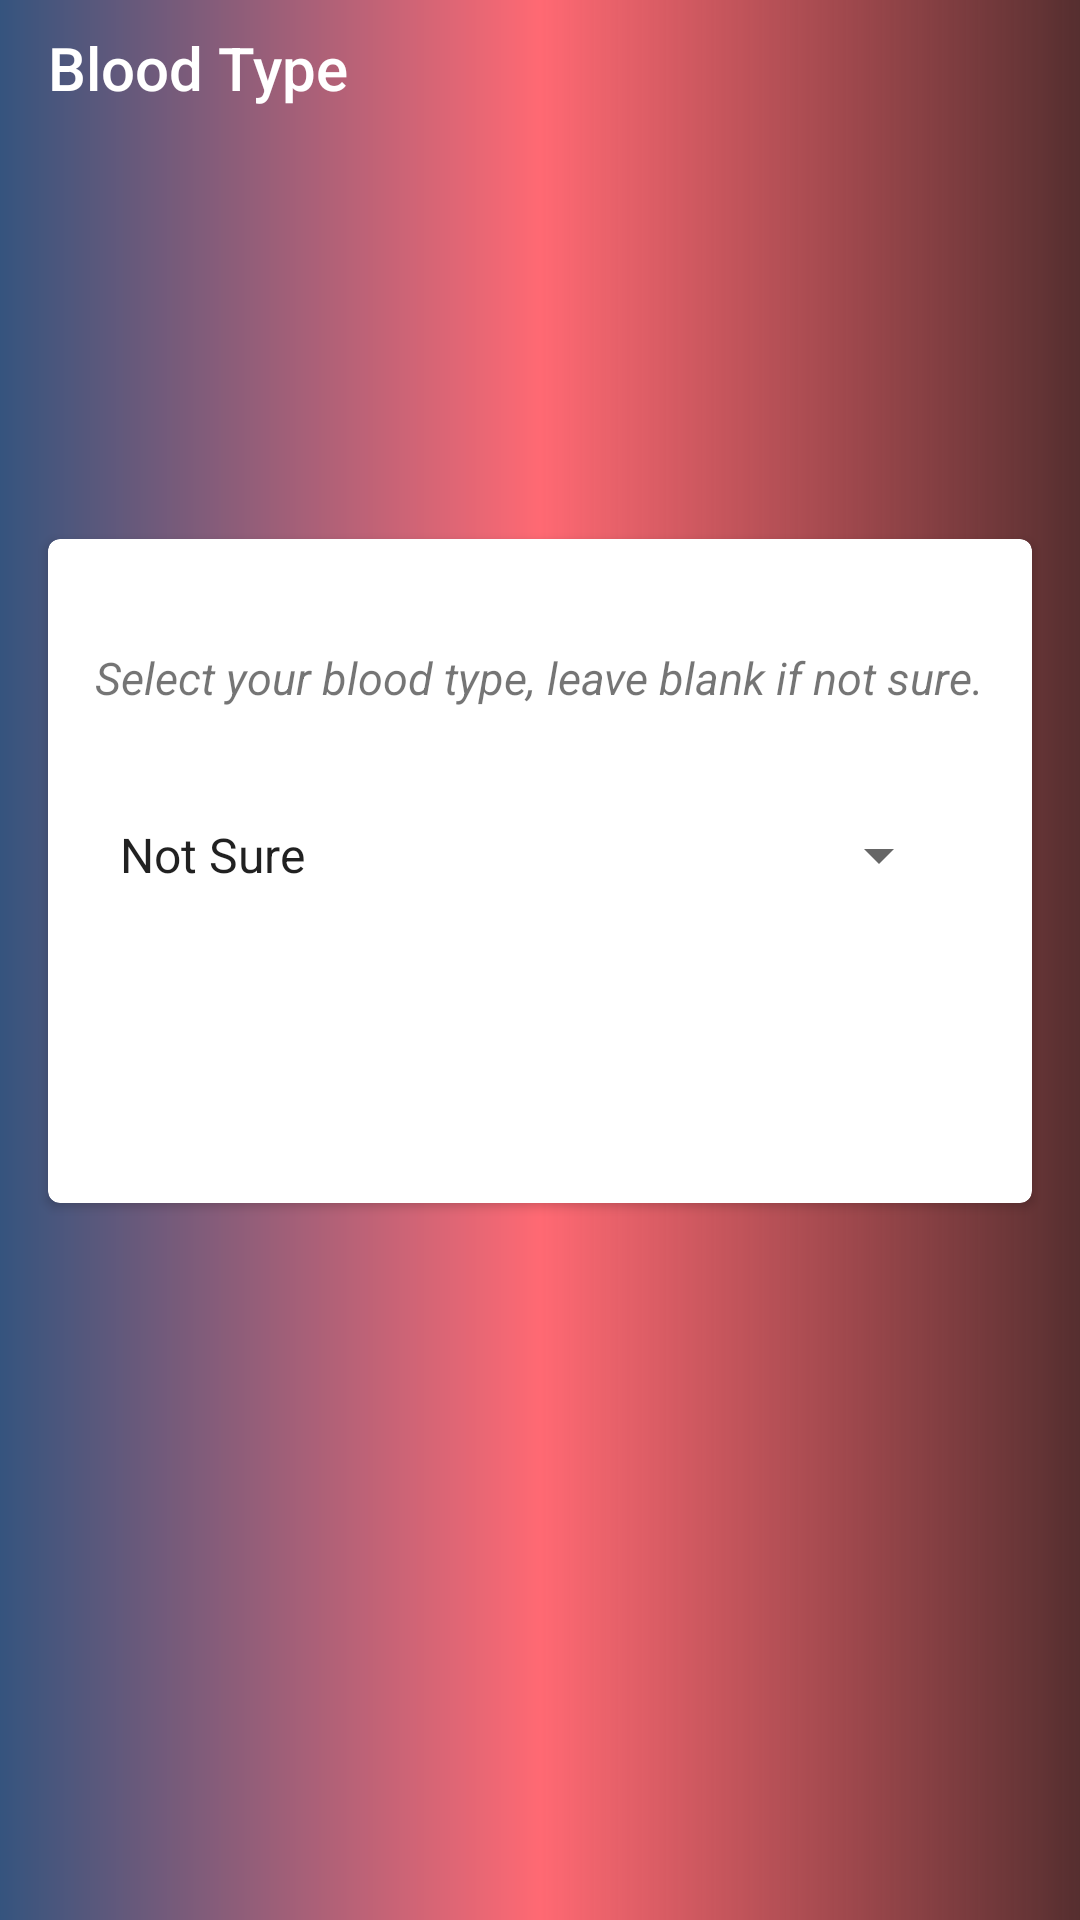

This screen was rendered from an Android layout file. Write that file and the resources it references.
<!-- AndroidManifest.xml: activity theme AppTheme.NoActionBar -->
<!-- res/layout/activity_blood_type.xml -->
<?xml version="1.0" encoding="utf-8"?>
<androidx.constraintlayout.widget.ConstraintLayout xmlns:android="http://schemas.android.com/apk/res/android"
    xmlns:app="http://schemas.android.com/apk/res-auto"
    xmlns:tools="http://schemas.android.com/tools"
    android:layout_width="match_parent"
    android:layout_height="match_parent"
    tools:context=".activities.BloodTypeActivity"
    android:background="@drawable/gradient"
    >


    <androidx.appcompat.widget.Toolbar
        android:id="@+id/update_blood_toolbar"
        android:layout_width="match_parent"
        android:layout_height="45dp"
        android:background="@color/primary_dark"
        android:elevation="10dp"
        android:theme="@style/ThemeOverlay.AppCompat.Dark.ActionBar"
        app:layout_constraintEnd_toEndOf="parent"
        app:layout_constraintStart_toStartOf="parent"
        app:layout_constraintTop_toTopOf="parent"
        app:popupTheme="@style/ThemeOverlay.AppCompat.Light"
        app:title="Blood Type"
        app:titleMarginStart="10dp" />

    <androidx.cardview.widget.CardView
        android:layout_width="match_parent"
        android:layout_height="wrap_content"
        android:layout_marginStart="16dp"
        android:layout_marginEnd="16dp"
        app:layout_constraintBottom_toBottomOf="parent"
        app:layout_constraintEnd_toEndOf="parent"
        app:layout_constraintStart_toStartOf="parent"
        app:layout_constraintTop_toBottomOf="@id/update_blood_toolbar"
        app:cardCornerRadius="4dp"
        app:layout_constraintVertical_bias="0.36">

        <RelativeLayout
            android:layout_width="match_parent"
            android:layout_height="match_parent">

            <TextView
                android:id="@+id/tv_gender"
                android:layout_width="wrap_content"
                android:layout_height="wrap_content"
                android:layout_centerHorizontal="true"
                android:layout_marginTop="32dp"
                android:layout_marginBottom="5dp"
                android:text="@string/select_type"
                android:textColor="@color/primary_dark"
                android:textSize="15sp"
                android:textStyle="italic"
                android:paddingTop="4dp"
                />

           <com.google.android.material.textfield.TextInputLayout
               android:id="@+id/blood_type_layout"
               android:layout_width="match_parent"
               android:layout_height="wrap_content"
               android:layout_below="@id/tv_gender"
               android:layout_marginStart="16dp"
               android:layout_marginEnd="16dp"
               android:layout_marginTop="16dp"
               android:layout_marginBottom="16dp"
               >
               <Spinner
                   android:id="@+id/blood_type"
                   android:layout_width="match_parent"
                   android:layout_height="wrap_content"
                   android:layout_below="@id/tv_gender"
                   android:layout_alignStart="@+id/profile_phone"
                   android:layout_marginTop="16dp"
                   android:layout_marginEnd="11dp"
                   android:entries="@array/blood_type"/>

           </com.google.android.material.textfield.TextInputLayout>


            <Button

                android:id="@+id/b_type"
                android:layout_width="200dp"
                android:layout_height="40dp"
                android:layout_below="@id/blood_type_layout"
                android:layout_centerHorizontal="true"
                android:layout_marginTop="16dp"
                android:layout_marginBottom="32dp"
                android:background="@drawable/button_shape"
                android:text="@string/update"
                android:textAlignment="center"
                android:textAllCaps="false"
                android:textColor="#FFFF"

                />


        </RelativeLayout>
    </androidx.cardview.widget.CardView>

</androidx.constraintlayout.widget.ConstraintLayout>
<!-- resources referenced by this layout -->
<resources>
  <string-array name="blood_type">
          <item>Not Sure</item>
          <item>A+</item>
          <item>A-</item>
          <item>AB+</item>
          <item>AB-</item>
          <item>B+</item>
          <item>B-</item>
          <item>O+</item>
          <item>0-</item>
      </string-array>
  <!-- drawable gradient (drawable) -->
  <?xml version="1.0" encoding="utf-8"?>
  
  <shape xmlns:android="http://schemas.android.com/apk/res/android"
      android:shape="rectangle">
      <gradient
          android:startColor="#35547e"
          android:centerColor="#FF6973"
          android:endColor="#d2330304"
          android:angle="0"/>
      <corners
          android:radius="0dp"/>
  </shape>
  <string name="select_type">Select your blood type, leave blank if not sure.</string>
  <string name="update">Update</string>
  <style name="AppTheme.NoActionBar" parent="Theme.AppCompat.Light.NoActionBar">
          
          <item name="colorPrimary">@color/colorPrimary</item>
          <item name="colorPrimaryDark">@color/colorPrimaryDark</item>
          <item name="colorAccent">@color/colorAccent</item>
          <item name="android:navigationBarColor" tools:targetApi="lollipop">@color/colorPrimaryDark</item>
          <item name="android:statusBarColor">#2C0101</item>
  
      </style>
  <color name="colorPrimary">#f44c57</color>
  <color name="colorPrimaryDark">#F7500105</color>
  <color name="colorAccent">#ff565f</color>
</resources>
